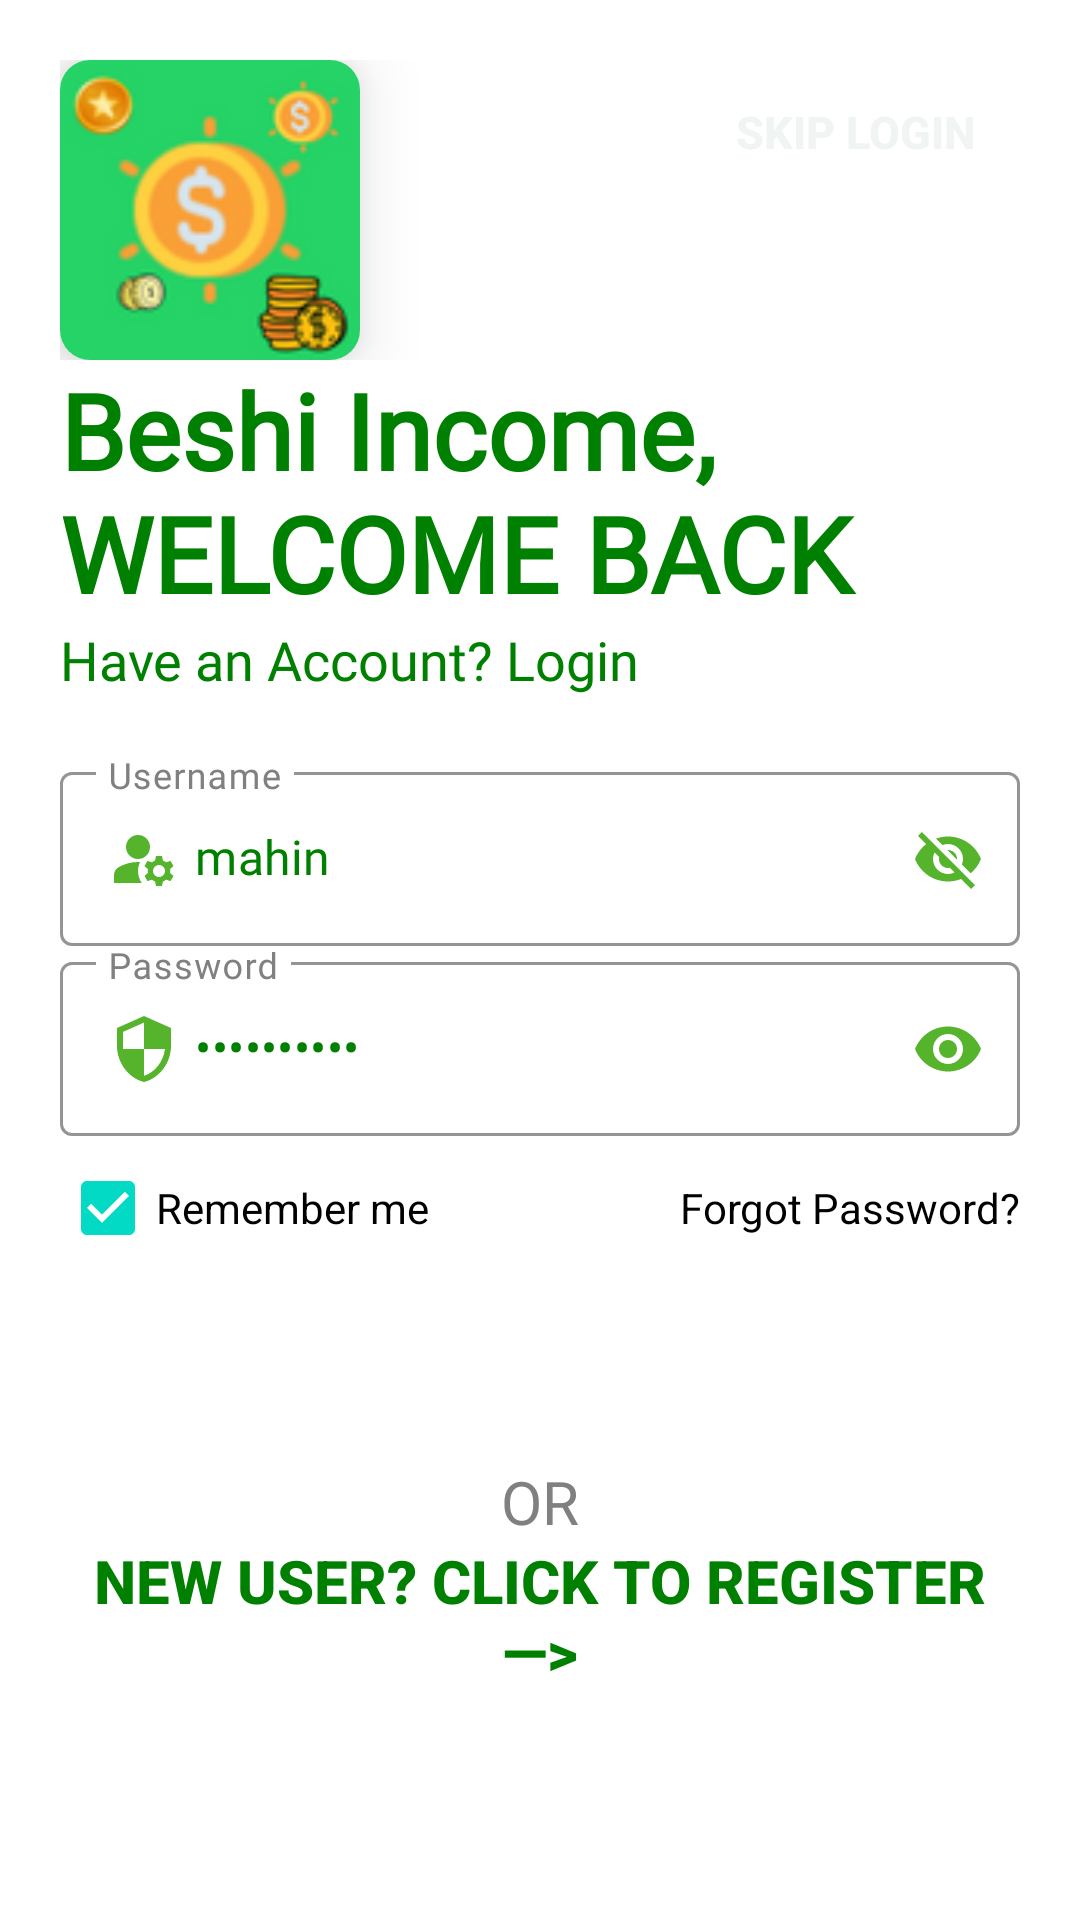

Produce the Android XML layout that renders to this screen, including the resource entries it uses.
<!-- AndroidManifest.xml: application theme TrueEarning -->
<!-- res/layout/activity_login.xml -->
<?xml version="1.0" encoding="utf-8"?>
<RelativeLayout xmlns:android="http://schemas.android.com/apk/res/android"
    xmlns:app="http://schemas.android.com/apk/res-auto"
    xmlns:tools="http://schemas.android.com/tools"
    android:layout_width="match_parent"
    android:layout_height="match_parent"
    android:background="@color/white"
    android:padding="20dp"
    tools:context=".Login">

    <ScrollView
        android:layout_width="match_parent"
        android:layout_height="wrap_content"
        android:scrollbars="none"
        android:background="@color/white_smoke">

        <LinearLayout
            android:layout_width="match_parent"
            android:layout_height="wrap_content"
            android:background="#fff"
            android:orientation="vertical">

           <RelativeLayout
               android:layout_width="match_parent"
               android:layout_height="wrap_content">
               <com.google.android.material.card.MaterialCardView
                   android:layout_width="wrap_content"
                   android:layout_height="wrap_content"
                   app:cardElevation="14dp"
                   app:cardCornerRadius="10dp"
                   android:layout_alignParentStart="true">
                   <ImageView
                       android:id="@+id/logo_Image"
                       android:layout_width="100dp"
                       android:layout_height="100dp"
                       android:contentDescription="@string/app_name"
                       android:src="@drawable/logo_a"
                       android:transitionName="logo_image" />
               </com.google.android.material.card.MaterialCardView>


               <androidx.appcompat.widget.AppCompatButton
                   android:id="@+id/skip_login"
                   android:layout_width="wrap_content"
                   android:layout_height="wrap_content"
                   android:text="SKIP Login"
                   android:textColor="@color/background"
                   android:textSize="15sp"
                   android:textStyle="bold"
                   android:background="@drawable/line_shape"
                   android:backgroundTint="@color/item_color_inactive"
                   android:paddingHorizontal="15dp"
                   android:layout_alignParentEnd="true"
                   />
           </RelativeLayout>



            <TextView
                android:id="@+id/logo_text"
                android:layout_width="wrap_content"
                android:layout_height="wrap_content"
                android:fontFamily="@font/poppins_bold"
                android:text="@string/hello_there"
                android:textColor="@color/green"
                android:textSize="35sp"
                android:textStyle="bold"
                android:transitionName="logo_text" />

            <TextView
                android:id="@+id/slogan"
                android:layout_width="wrap_content"
                android:layout_height="wrap_content"
                android:fontFamily="@font/poppins_bold"
                android:text="@string/sign_in_to_continue"
                android:textColor="@color/green"
                android:textSize="18sp"
                android:transitionName="slogan_text" />

            <LinearLayout
                android:layout_width="match_parent"
                android:layout_height="wrap_content"
                android:layout_marginVertical="20dp"
                android:orientation="vertical">

                <com.google.android.material.textfield.TextInputLayout
                    android:id="@+id/username"
                    style="@style/Widget.MaterialComponents.TextInputLayout.OutlinedBox"
                    android:layout_width="match_parent"
                    android:layout_height="wrap_content"
                    android:hint="@string/username"
                    android:textColorHint="@color/grey"
                    app:boxStrokeColor="@color/black"
                    app:passwordToggleEnabled="true"
                    app:passwordToggleTint="@color/sexy_blue">

                    <com.google.android.material.textfield.TextInputEditText
                        android:layout_width="match_parent"
                        android:layout_height="wrap_content"
                        android:drawableStart="@drawable/ic_baseline_manage_accounts_24"
                        android:drawablePadding="5dp"
                        android:fontFamily="@font/poppins_bold"
                        android:includeFontPadding="false"
                        android:inputType="textVisiblePassword"
                        android:text="@string/mahin"
                        android:textColor="@color/green"
                        android:transitionName="username_tran" />

                </com.google.android.material.textfield.TextInputLayout>

                <com.google.android.material.textfield.TextInputLayout
                    android:id="@+id/password"
                    style="@style/Widget.MaterialComponents.TextInputLayout.OutlinedBox"
                    android:layout_width="match_parent"
                    android:layout_height="wrap_content"
                    android:fontFamily="@font/poppins_bold"
                    android:hint="@string/password"
                    android:includeFontPadding="false"
                    android:textColorHint="@color/grey"
                    android:transitionName="password_tran"
                    app:boxStrokeColor="@color/black"
                    app:counterTextColor="@color/sexy_blue"
                    app:passwordToggleEnabled="true"
                    app:passwordToggleTint="@color/sexy_blue">

                    <com.google.android.material.textfield.TextInputEditText
                        android:layout_width="match_parent"
                        android:layout_height="wrap_content"
                        android:drawableStart="@drawable/ic_baseline_security_24"
                        android:drawablePadding="5dp"
                        android:fontFamily="@font/poppins_bold"
                        android:includeFontPadding="false"
                        android:inputType="textPassword"
                        android:text="@string/app_name"
                        android:textColor="@color/green" />

                </com.google.android.material.textfield.TextInputLayout>

                <RelativeLayout
                    android:layout_width="match_parent"
                    android:layout_height="wrap_content"
                    android:orientation="horizontal">

                    <CheckBox
                        android:id="@+id/remember_me"
                        android:layout_width="wrap_content"
                        android:layout_height="wrap_content"
                        android:layout_alignParentStart="true"
                        android:checked="true"
                        android:text="@string/remember_me"
                        android:textColor="@color/black" />

                    <TextView
                        android:id="@+id/forgotPass"
                        android:layout_width="wrap_content"
                        android:layout_height="wrap_content"
                        android:layout_alignParentEnd="true"
                        android:layout_centerVertical="true"
                        android:background="#00000000"
                        android:elevation="0dp"
                        android:text="@string/forgot_password"
                        android:textColor="@color/black"
                        android:transitionName="forgot_tran" />
                </RelativeLayout>


                <androidx.appcompat.widget.AppCompatButton
                    android:id="@+id/login_btn"
                    android:layout_width="wrap_content"
                    android:layout_height="wrap_content"
                    android:text="@string/login"
                    android:textColor="@color/white"
                    android:textSize="20sp"
                    android:textStyle="bold"
                    android:transitionName="button_tran"
                    android:background="@drawable/line_shape"
                    android:backgroundTint="@color/green"
                    android:layout_gravity="center"
                    android:paddingHorizontal="80dp"
                    />
                <TextView
                    android:layout_width="match_parent"
                    android:layout_height="5dp"
                    android:background="@drawable/line_shape"
                    android:backgroundTint="@color/green"
                    android:layout_marginHorizontal="50dp"
                    android:layout_marginTop="10dp"/>
                <TextView
                    android:layout_width="match_parent"
                    android:layout_height="wrap_content"
                    android:text="OR"
                    android:textAlignment="center"
                    android:includeFontPadding="false"
                    android:textSize="20sp"
                    android:textColor="@color/grey"
                   android:fontFamily="@font/poppins_bold" />

                <Button
                    android:id="@+id/callSignUp"
                    android:layout_width="match_parent"
                    android:layout_height="wrap_content"
                    android:layout_marginHorizontal="5dp"
                    android:background="#00000000"
                    android:elevation="0dp"
                    android:text="@string/new_user_sign_up"
                    android:textColor="@color/green"
                    android:textSize="20sp"
                    android:textStyle="bold"
                    android:transitionName="login_signup_tran" />
                <View
                    android:layout_width="match_parent"
                    android:layout_height="180dp"/>


                <TextView
                    android:layout_width="wrap_content"
                    android:layout_height="wrap_content"
                    android:text="@string/un"
                    android:textSize="25sp"
                    android:fontFamily="@font/poppins_bold"
                    android:textColor="@color/green"/>
                <TextView
                    android:layout_width="wrap_content"
                    android:layout_height="wrap_content"
                    android:text="@string/u1"
                    android:textSize="20sp"
                    android:fontFamily="@font/poppins_bold"
                    android:textColor="@color/grey"/>
                <TextView
                    android:layout_width="wrap_content"
                    android:layout_height="wrap_content"
                    android:text="@string/p1"
                    android:textSize="20sp"
                    android:fontFamily="@font/poppins_bold"
                    android:textColor="@color/grey"/>

                <TextView
                    android:layout_width="wrap_content"
                    android:layout_height="wrap_content"
                    android:text="@string/a1"
                    android:textSize="16sp"
                    android:fontFamily="@font/poppins_bold"
                    android:textColor="@color/black"/>



            </LinearLayout>

        </LinearLayout>
    </ScrollView>
    <com.airbnb.lottie.LottieAnimationView
        android:id="@+id/lottie_login"
        android:layout_width="100dp"
        android:layout_height="100dp"
        app:lottie_autoPlay="false"
        android:visibility="invisible"
        app:lottie_loop="false"
        app:lottie_rawRes="@raw/mahin_timer"
       android:layout_centerInParent="true"
       />
</RelativeLayout>
<!-- resources referenced by this layout -->
<resources>
  <color name="background">#F0F4F3</color>
  <color name="black">#FF000000</color>
  <color name="green">#008000</color>
  <color name="grey">#808080</color>
  <color name="item_color_inactive">#808080</color>
  
      //indicator color
  <color name="sexy_blue">#55B32C</color>
  <color name="white">#FFFFFFFF</color>
  <color name="white_smoke">#F5F5F5</color>
  
      
      //CHECK INTERNET COLOR
  <!-- drawable ic_baseline_manage_accounts_24 (drawable) -->
  <vector android:height="24dp" android:tint="#55B32C"
      android:viewportHeight="24" android:viewportWidth="24"
      android:width="24dp" xmlns:android="http://schemas.android.com/apk/res/android">
      <path android:fillColor="@android:color/white" android:pathData="M10,8m-4,0a4,4 0,1 1,8 0a4,4 0,1 1,-8 0"/>
      <path android:fillColor="@android:color/white" android:pathData="M10.67,13.02C10.45,13.01 10.23,13 10,13c-2.42,0 -4.68,0.67 -6.61,1.82C2.51,15.34 2,16.32 2,17.35V20h9.26C10.47,18.87 10,17.49 10,16C10,14.93 10.25,13.93 10.67,13.02z"/>
      <path android:fillColor="@android:color/white" android:pathData="M20.75,16c0,-0.22 -0.03,-0.42 -0.06,-0.63l1.14,-1.01l-1,-1.73l-1.45,0.49c-0.32,-0.27 -0.68,-0.48 -1.08,-0.63L18,11h-2l-0.3,1.49c-0.4,0.15 -0.76,0.36 -1.08,0.63l-1.45,-0.49l-1,1.73l1.14,1.01c-0.03,0.21 -0.06,0.41 -0.06,0.63s0.03,0.42 0.06,0.63l-1.14,1.01l1,1.73l1.45,-0.49c0.32,0.27 0.68,0.48 1.08,0.63L16,21h2l0.3,-1.49c0.4,-0.15 0.76,-0.36 1.08,-0.63l1.45,0.49l1,-1.73l-1.14,-1.01C20.72,16.42 20.75,16.22 20.75,16zM17,18c-1.1,0 -2,-0.9 -2,-2s0.9,-2 2,-2s2,0.9 2,2S18.1,18 17,18z"/>
  </vector>
  <!-- drawable ic_baseline_security_24 (drawable) -->
  <vector android:height="24dp" android:tint="#55B32C"
      android:viewportHeight="24" android:viewportWidth="24"
      android:width="24dp" xmlns:android="http://schemas.android.com/apk/res/android">
      <path android:fillColor="@android:color/white" android:pathData="M12,1L3,5v6c0,5.55 3.84,10.74 9,12 5.16,-1.26 9,-6.45 9,-12L21,5l-9,-4zM12,11.99h7c-0.53,4.12 -3.28,7.79 -7,8.94L12,12L5,12L5,6.3l7,-3.11v8.8z"/>
  </vector>
  <!-- drawable logo_a: png bitmap (drawable, 12667 bytes) -->
  <string name="a1">Login with demo username and password if you fell any trouble to make new account!</string>
  <string name="app_name">বেশি ইনকাম</string>
  <string name="forgot_password">Forgot Password?</string>
  <string name="hello_there">Beshi Income, WELCOME BACK</string>
  <string name="login">LOGIN</string>
  <string name="mahin">mahin</string>
  <string name="new_user_sign_up">New User? click to REGISTER—&gt;</string>
  <string name="p1">Password: guest1234</string>
  <string name="password">Password</string>
  <string name="remember_me">Remember me</string>
  <string name="sign_in_to_continue">Have an Account? Login</string>
  <string name="u1">Username: guest</string>
  <string name="un">Guest Account:</string>
  <string name="username">Username</string>
  <style name="TrueEarning" parent="Theme.MaterialComponents.DayNight.NoActionBar">
          <item name="colorPrimary">@color/purple_500</item>
          <item name="colorOnPrimary">@color/sexy_blue</item>
          
          <item name="android:statusBarColor">@color/green</item>
          <item name="android:windowBackground">@drawable/first_screen</item>
      </style>
  <color name="purple_500">#50C2C9</color>
  <!-- drawable first_screen (drawable) -->
  <?xml version="1.0" encoding="utf-8"?>
  <layer-list
  
      xmlns:android="http://schemas.android.com/apk/res/android">
  
      <item
          android:drawable="@color/white_smoke"/>
  
      <item
          android:gravity="center"
          android:height="169px"
          android:width="300px"
          android:right="@dimen/edit_text_underline_elevation"
          android:left="@dimen/edit_text_underline_elevation"
          android:top="@dimen/edit_text_underline_elevation"
          android:bottom="@dimen/edit_text_underline_elevation"
          android:drawable="@drawable/first"
          />
  
  
  
  </layer-list>
  <!-- drawable first: png bitmap (drawable, 14884 bytes) -->
</resources>
